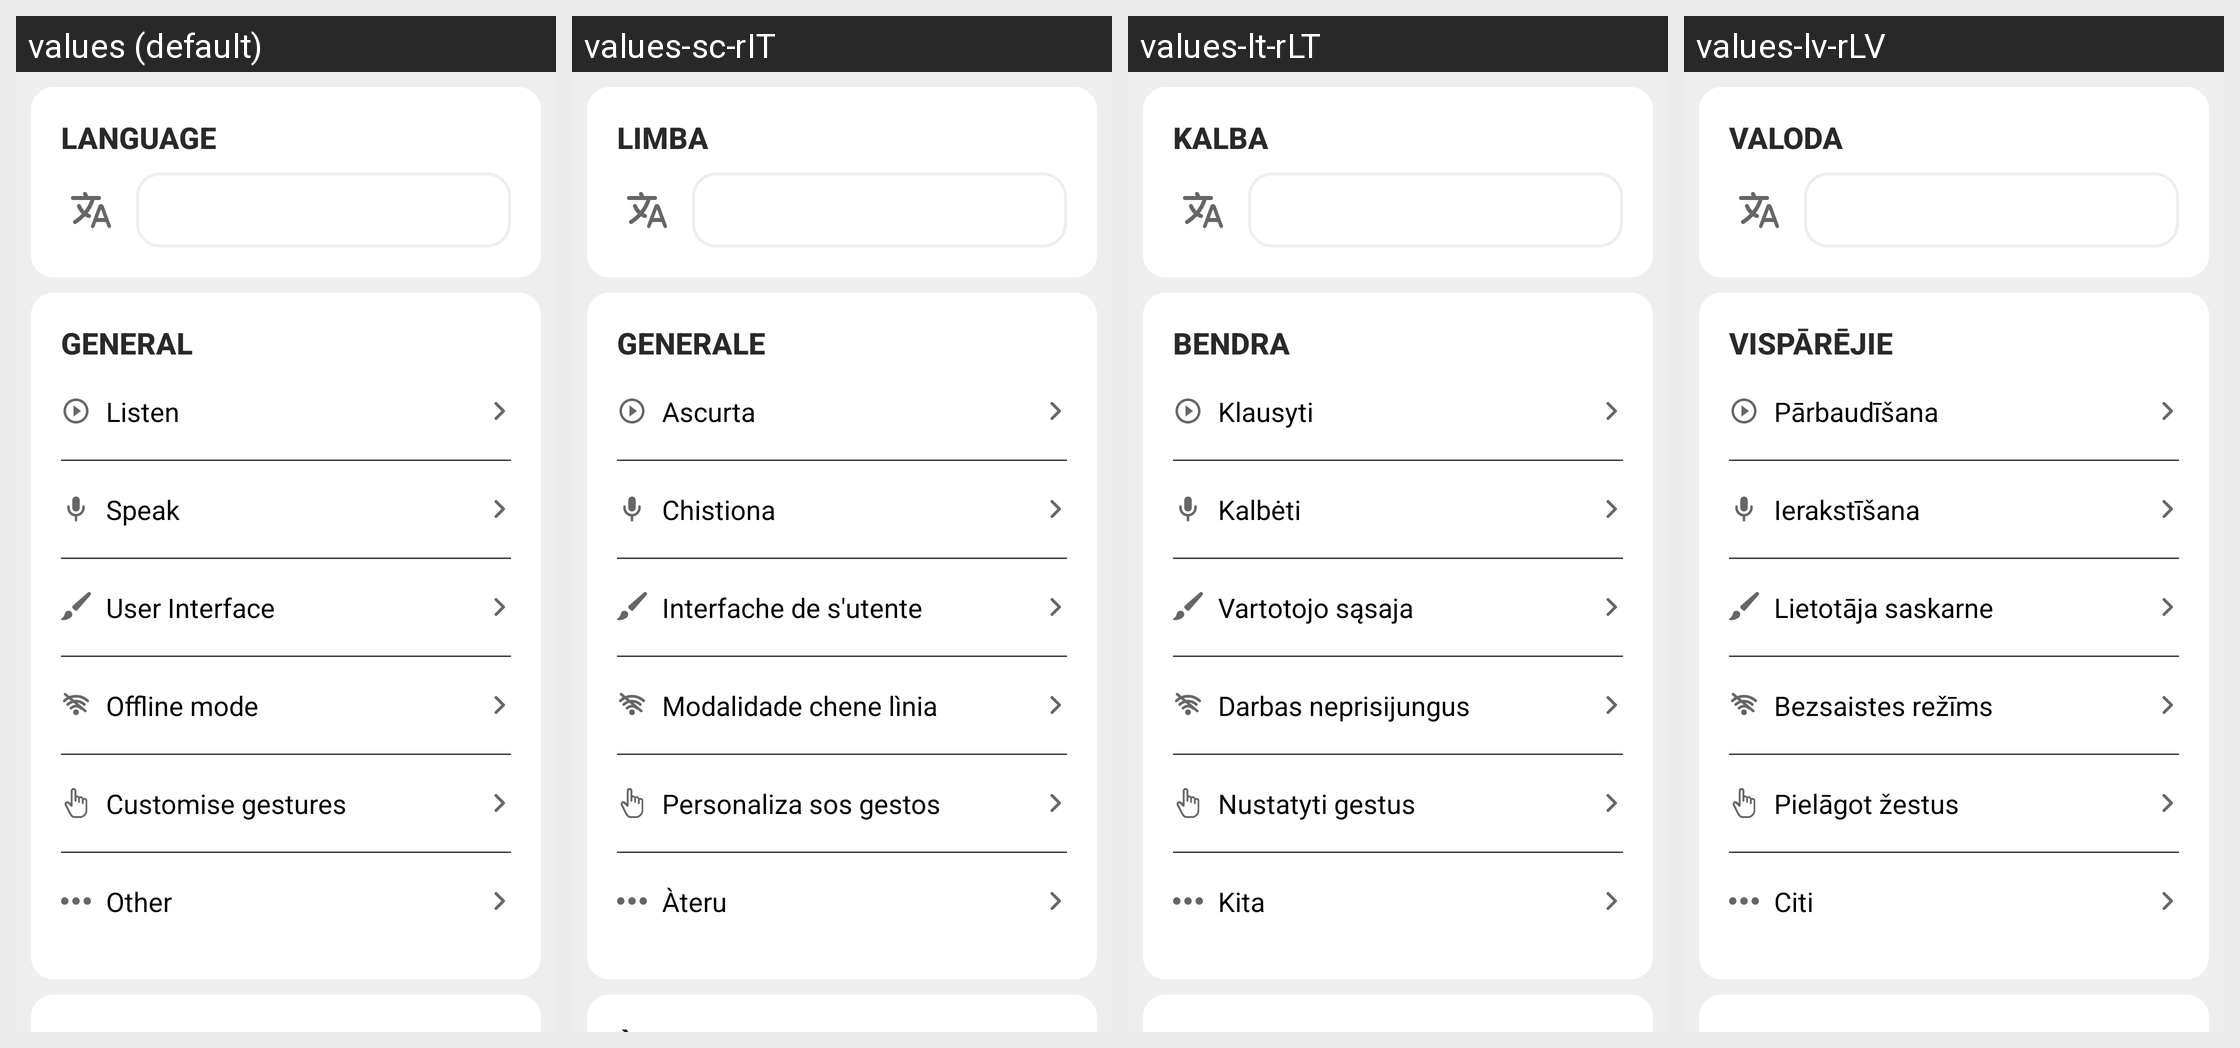

Locale-by-locale string values for the Android screen shown in this grid:
Android screen res/layout/fragment_new_settings.xml rendered under 4 locales, left to right: values (default), values-sc-rIT, values-lt-rLT, values-lv-rLV. Device: Nexus 5 (rendered at 1080×1920; each locale shown at half size, 540×960, under a caption strip naming it); theme AppTheme.
Other locales in the repository, not shown: values-ar, values-ar-rSA, values-as-rIN, values-ast-rES, values-az-rAZ, values-ba-rRU, values-be-rBY, values-bg-rBG, values-bn-rBD, values-br-rFR, values-ca, values-ca-rES, values-ckb-rIR, values-cs, values-cs-rCZ, values-cy-rGB, values-da-rDK, values-de, values-de-rDE, values-dv-rMV, values-el-rGR, values-eo, values-eo-rUY, values-es, values-es-rES, values-et, values-et-rEE, values-eu, values-eu-rES, values-fa, values-fa-rIR, values-fi-rFI, values-fr, values-fr-rFR, values-fy-rNL, values-ga-rIE, values-gl-rES, values-gn-rPY, values-hi-rIN, values-hu-rHU, values-ia, values-ig-rNG, values-in-rID, values-it, values-it-rIT, values-ja-rJP, values-ka-rGE, values-kab, values-kk-rKZ, values-ko-rKR, values-ky-rKG, values-lg-rUG, values-mt-rMT, values-nl, values-nl-rNL, values-or-rIN, values-pa-rIN, values-pl-rPL, values-pt-rPT, values-ro-rRO, values-ru, values-ru-rRU, values-sk, values-sk-rSK, values-sl-rSI, values-sr-rSP, values-sv, values-sv-rSE, values-sw-rKE, values-ta, values-ta-rIN, values-th-rTH, values-tok, values-tr, values-tr-rTR, values-tt-rRU, values-ug-rCN, values-uk-rUA, values-uz-rUZ, values-vi-rVN, values-zgh, values-zh-rCN, values-zh-rHK, values-zh-rTW.
Strings drawn on this screen, with the default value and each locale's value (text and hints the layout hard-codes, and strings that could not be matched under every locale, appear in the picture but are not listed):

settingsLanguage
  values: Language
  values-sc-rIT: Limba
  values-lt-rLT: Kalba
  values-lv-rLV: Valoda

settingsGeneral
  values: General
  values-sc-rIT: Generale
  values-lt-rLT: Bendra
  values-lv-rLV: Vispārējie

settingsListen
  values: Listen
  values-sc-rIT: Ascurta
  values-lt-rLT: Klausyti
  values-lv-rLV: Pārbaudīšana

settingsSpeak
  values: Speak
  values-sc-rIT: Chistiona
  values-lt-rLT: Kalbėti
  values-lv-rLV: Ierakstīšana

title_ui_settings
  values: User Interface
  values-sc-rIT: Interfache de s'utente
  values-lt-rLT: Vartotojo sąsaja
  values-lv-rLV: Lietotāja saskarne

text_offline_mode
  values: Offline mode
  values-sc-rIT: Modalidade chene lìnia
  values-lt-rLT: Darbas neprisijungus
  values-lv-rLV: Bezsaistes režīms

txt_customise_gestures
  values: Customise gestures
  values-sc-rIT: Personaliza sos gestos
  values-lt-rLT: Nustatyti gestus
  values-lv-rLV: Pielāgot žestus

settingsOther
  values: Other
  values-sc-rIT: Àteru
  values-lt-rLT: Kita
  values-lv-rLV: Citi
